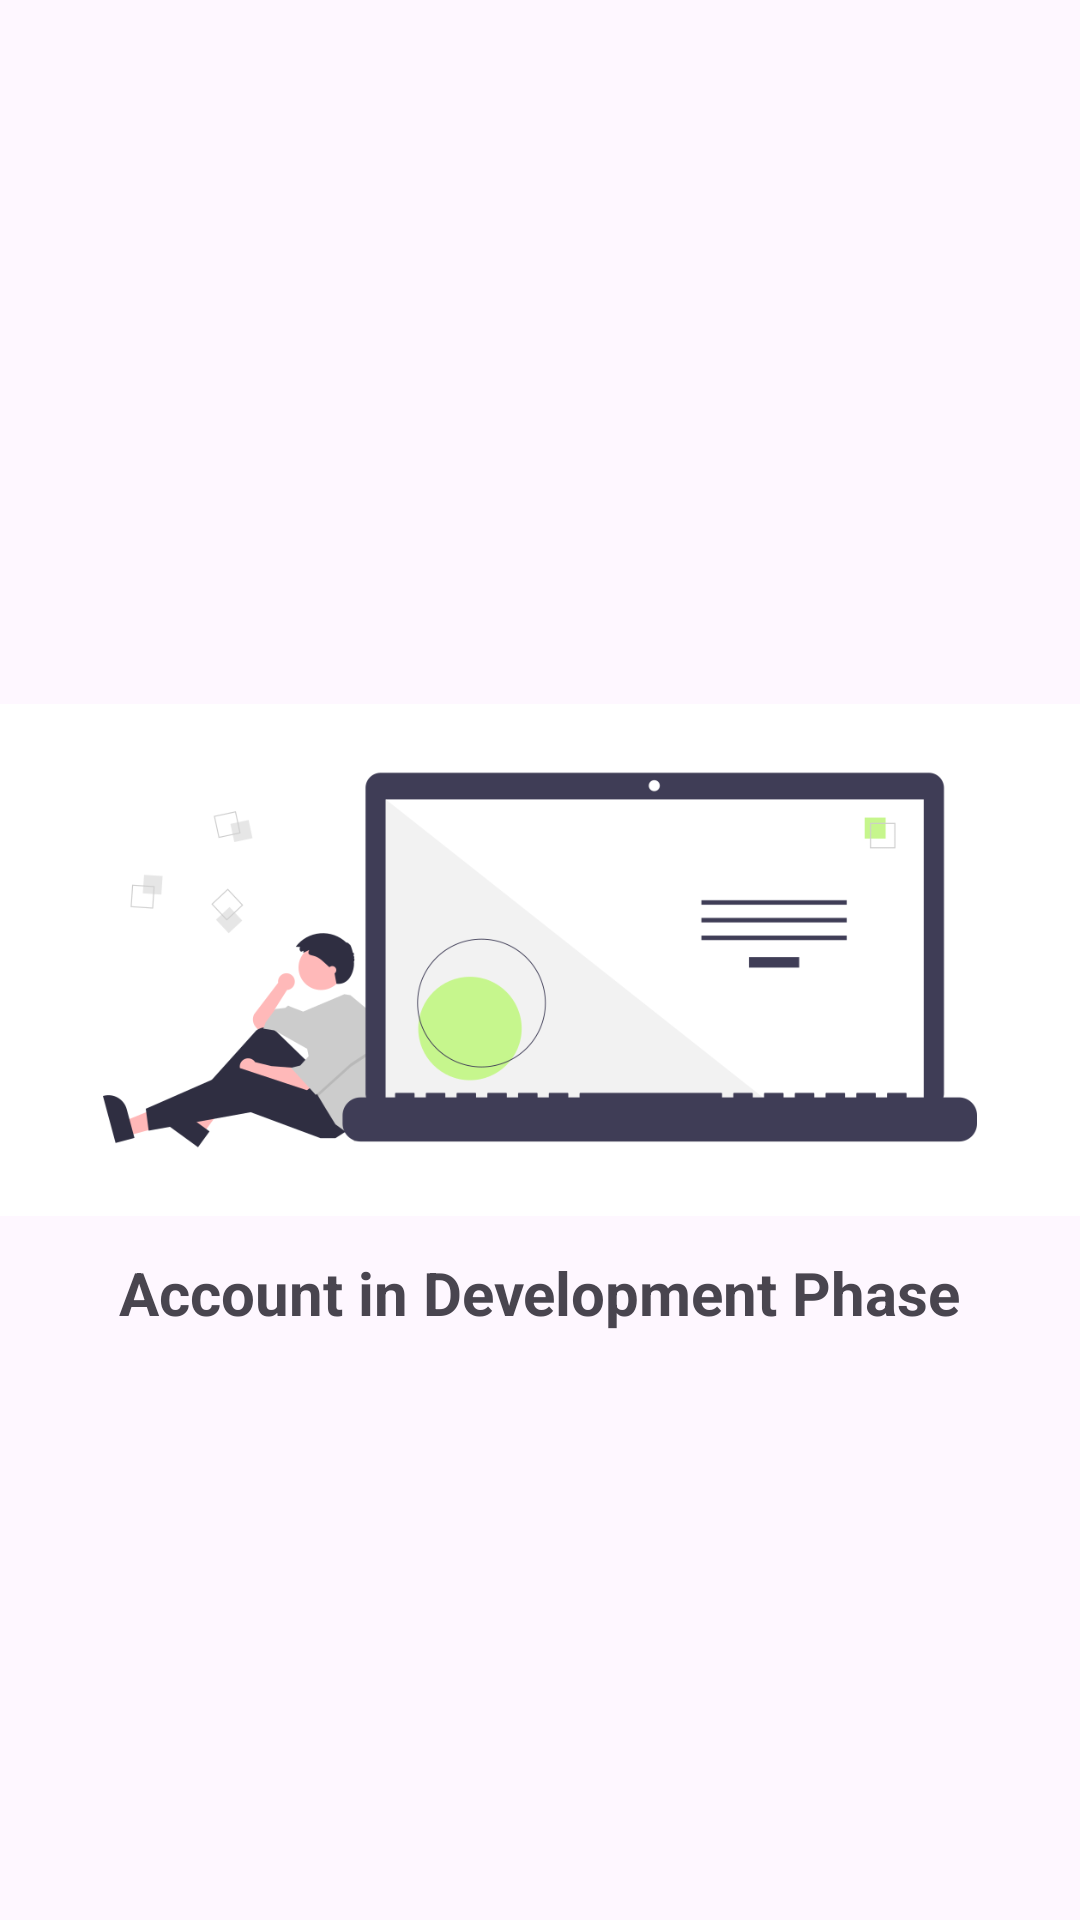

This screen was rendered from an Android layout file. Write that file and the resources it references.
<!-- AndroidManifest.xml: application theme Theme.OxyGreens -->
<!-- res/layout/fragment_account.xml -->
<?xml version="1.0" encoding="utf-8"?>
<androidx.constraintlayout.widget.ConstraintLayout xmlns:android="http://schemas.android.com/apk/res/android"
    xmlns:tools="http://schemas.android.com/tools"
    android:layout_width="match_parent"
    android:layout_height="match_parent"
    xmlns:app="http://schemas.android.com/apk/res-auto"
    tools:context=".Fragments.OffersFragment">


    <ImageView
        android:id="@+id/imageView2"
        android:layout_width="match_parent"
        android:layout_height="match_parent"
        android:src="@drawable/development2"
        app:layout_constraintTop_toTopOf="parent"
        app:layout_constraintBottom_toBottomOf="parent"
        app:layout_constraintStart_toStartOf="parent"
        app:layout_constraintEnd_toEndOf="parent"/>

    <TextView
        android:layout_width="wrap_content"
        android:layout_height="wrap_content"
        android:text="@string/account_in_development_phase"
        android:textSize="20sp"
        android:textStyle="bold"
        app:layout_constraintBottom_toBottomOf="parent"
        app:layout_constraintEnd_toEndOf="parent"
        app:layout_constraintStart_toStartOf="parent"
        app:layout_constraintTop_toTopOf="@+id/imageView2"
        app:layout_constraintVertical_bias="0.681" />


</androidx.constraintlayout.widget.ConstraintLayout>
<!-- resources referenced by this layout -->
<resources>
  <!-- drawable development2: png bitmap (drawable, 30126 bytes) -->
  <string name="account_in_development_phase">Account in Development Phase</string>
  <style name="Theme.OxyGreens" parent="Base.Theme.OxyGreens" />
  <style name="Base.Theme.OxyGreens" parent="Theme.Material3.DayNight.NoActionBar">
          
          
      </style>
</resources>
